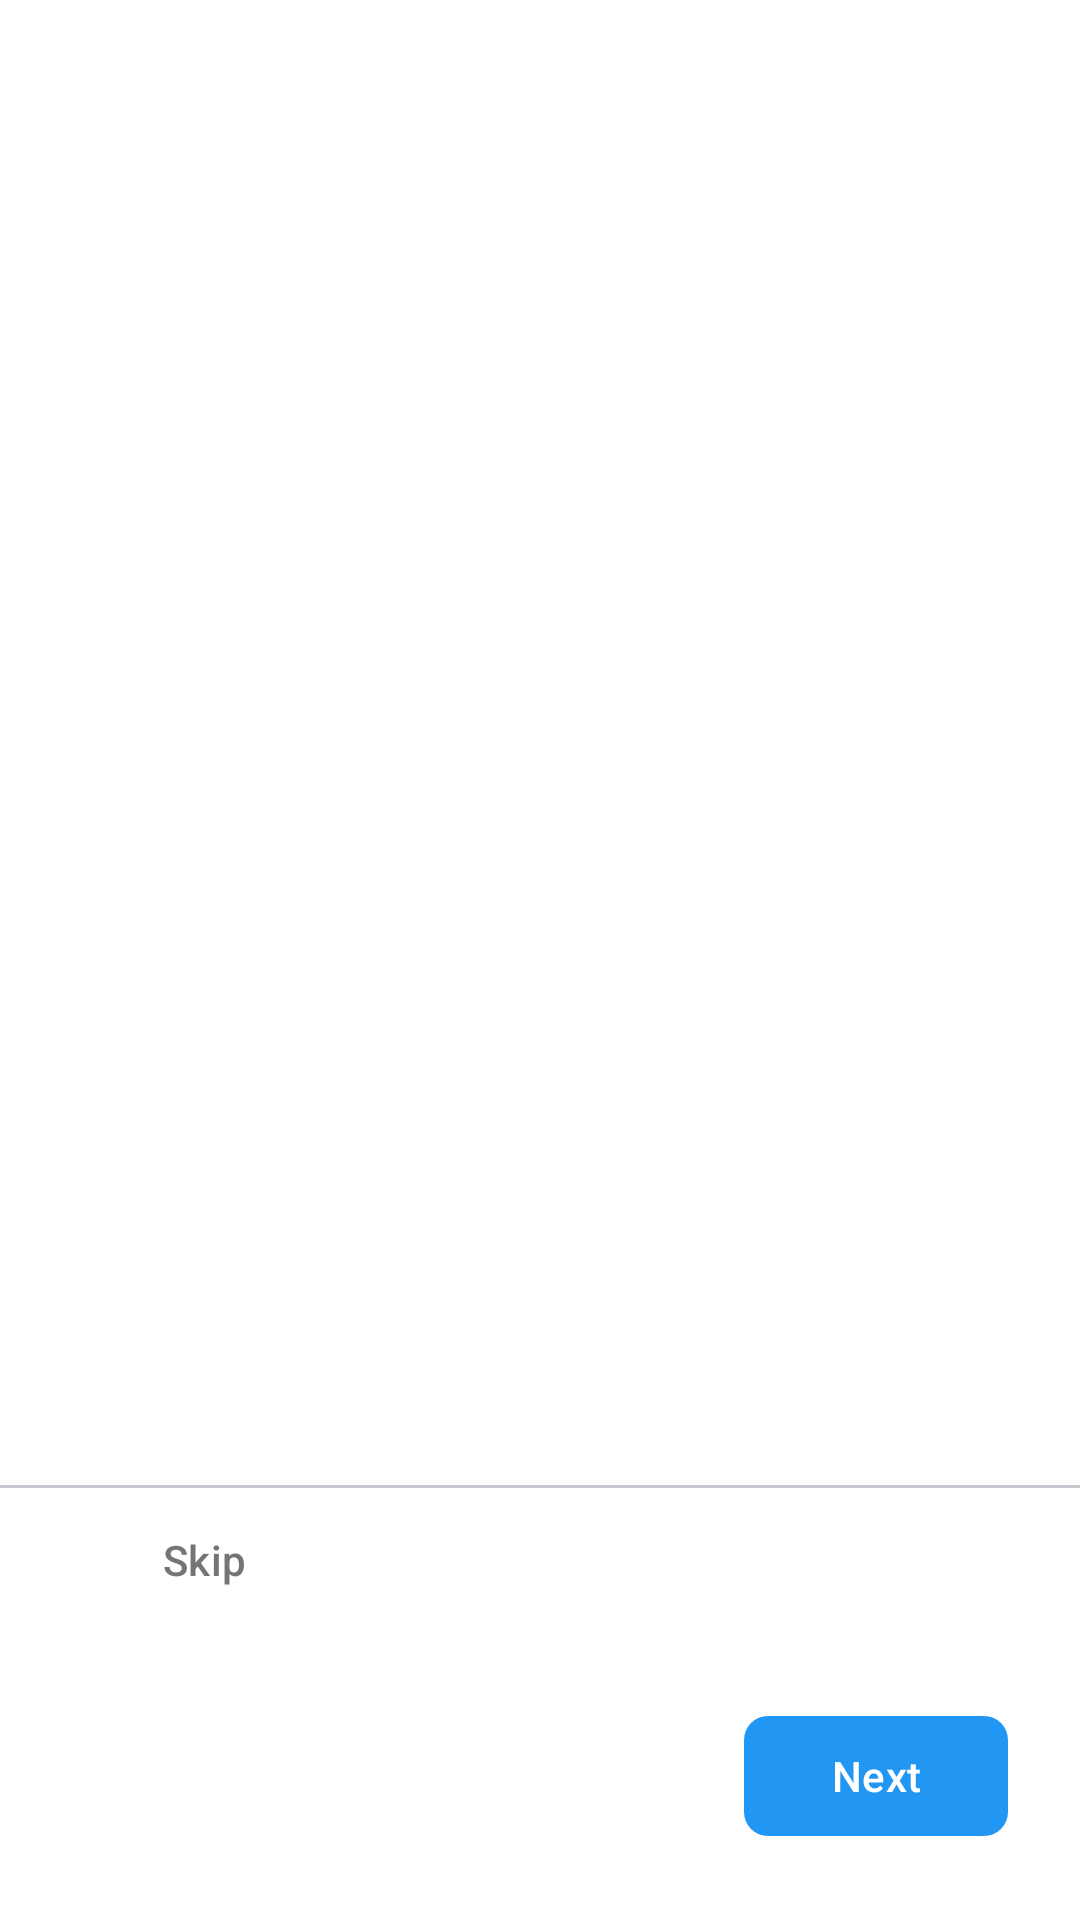

Android layout source for this screen:
<!-- AndroidManifest.xml: activity theme Theme.DailyFit -->
<!-- res/layout/activity_onboarding.xml -->
<?xml version="1.0" encoding="utf-8"?>
<androidx.constraintlayout.widget.ConstraintLayout xmlns:android="http://schemas.android.com/apk/res/android"
    xmlns:app="http://schemas.android.com/apk/res-auto"
    android:layout_width="match_parent"
    android:layout_height="match_parent"
    android:background="@color/white">

    <androidx.viewpager2.widget.ViewPager2
        android:id="@+id/viewPager"
        android:layout_width="match_parent"
        android:layout_height="0dp"
        app:layout_constraintBottom_toTopOf="@+id/tabLayout"
        app:layout_constraintTop_toTopOf="parent" />

    <com.google.android.material.tabs.TabLayout
        android:id="@+id/tabLayout"
        android:layout_width="match_parent"
        android:layout_height="wrap_content"
        android:layout_marginTop="32dp"
        app:layout_constraintBottom_toTopOf="@+id/btnSkip"
        app:tabBackground="@drawable/tab_selector"
        app:tabGravity="center"
        app:tabIndicatorHeight="0dp" />

    <com.google.android.material.button.MaterialButton
        android:id="@+id/btnSkip"
        style="@style/Widget.Material3.Button.TextButton"
        android:layout_width="wrap_content"
        android:layout_height="wrap_content"
        android:layout_marginStart="24dp"
        android:layout_marginBottom="24dp"
        android:text="@string/skip"
        android:textColor="@color/gray"
        app:layout_constraintBottom_toTopOf="@+id/btnNext"
        app:layout_constraintStart_toStartOf="parent" />

    <com.google.android.material.button.MaterialButton
        android:id="@+id/btnNext"
        android:layout_width="wrap_content"
        android:layout_height="wrap_content"
        android:layout_marginEnd="24dp"
        android:layout_marginBottom="24dp"
        android:text="@string/next"
        app:layout_constraintBottom_toBottomOf="parent"
        app:layout_constraintEnd_toEndOf="parent" />

</androidx.constraintlayout.widget.ConstraintLayout>
<!-- resources referenced by this layout -->
<resources>
  <color name="gray">#757575</color>
  <color name="white">#FFFFFF</color>
  <!-- drawable tab_selector (drawable) -->
  <?xml version="1.0" encoding="utf-8"?>
  <selector xmlns:android="http://schemas.android.com/apk/res/android">
      <item android:state_selected="true">
          <shape android:shape="oval">
              <solid android:color="@color/primary_color" />
              <size android:width="8dp" android:height="8dp" />
          </shape>
      </item>
      <item>
          <shape android:shape="oval">
              <solid android:color="@color/gray" />
              <size android:width="8dp" android:height="8dp" />
          </shape>
      </item>
  </selector>
  <string name="next">Next</string>
  <string name="skip">Skip</string>
  <style name="Theme.DailyFit" parent="Theme.Material3.DayNight.NoActionBar">
          
          <item name="colorPrimary">@color/primary_color</item>
          <item name="colorPrimaryVariant">@color/primary_dark</item>
          <item name="colorOnPrimary">@color/white</item>
          
          
          <item name="colorSecondary">@color/accent_color</item>
          <item name="colorSecondaryVariant">@color/accent_light</item>
          <item name="colorOnSecondary">@color/black</item>
          
          
          <item name="android:statusBarColor">@color/primary_dark</item>
          
          
          <item name="android:colorBackground">@color/background_color</item>
          <item name="colorSurface">@color/white</item>
          <item name="colorOnSurface">@color/black</item>
          
          
          <item name="android:textColorPrimary">@color/black</item>
          <item name="android:textColorSecondary">@color/gray</item>
          
          
          <item name="materialCardViewStyle">@style/Widget.DailyFit.CardView</item>
          
          
          <item name="materialButtonStyle">@style/Widget.DailyFit.Button</item>
          <item name="materialButtonOutlinedStyle">@style/Widget.DailyFit.Button.Outlined</item>
      </style>
  <color name="primary_color">#2196F3</color>
  <color name="primary_dark">#1976D2</color>
  <color name="accent_color">#FF9800</color>
  <color name="accent_light">#FFCC80</color>
  <color name="black">#000000</color>
  <color name="background_color">#FAFAFA</color>
  <style name="Widget.DailyFit.CardView" parent="Widget.Material3.CardView.Elevated">
          <item name="cardCornerRadius">12dp</item>
          <item name="cardElevation">4dp</item>
          <item name="cardBackgroundColor">@color/white</item>
      </style>
  <style name="Widget.DailyFit.Button" parent="Widget.Material3.Button">
          <item name="android:textColor">@color/white</item>
          <item name="backgroundTint">@color/primary_color</item>
          <item name="cornerRadius">8dp</item>
      </style>
  <style name="Widget.DailyFit.Button.Outlined" parent="Widget.Material3.Button.OutlinedButton">
          <item name="android:textColor">@color/primary_color</item>
          <item name="strokeColor">@color/primary_color</item>
          <item name="cornerRadius">8dp</item>
      </style>
</resources>
